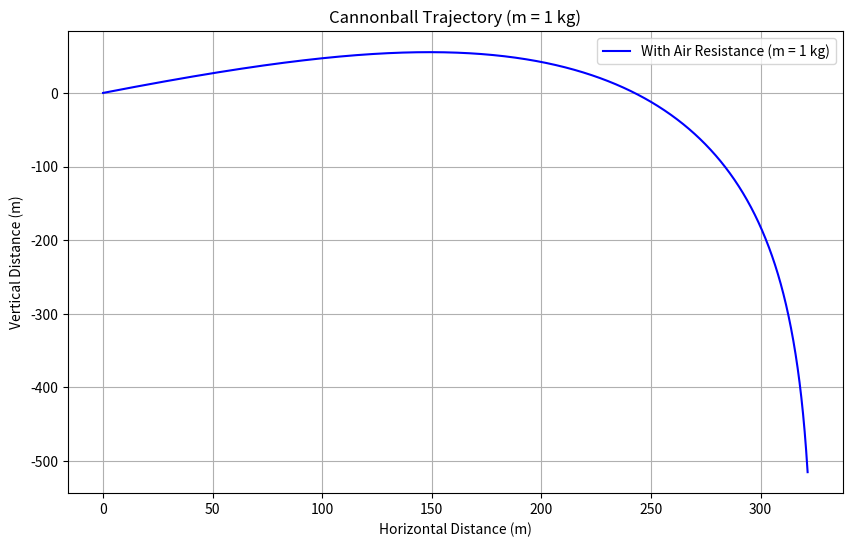
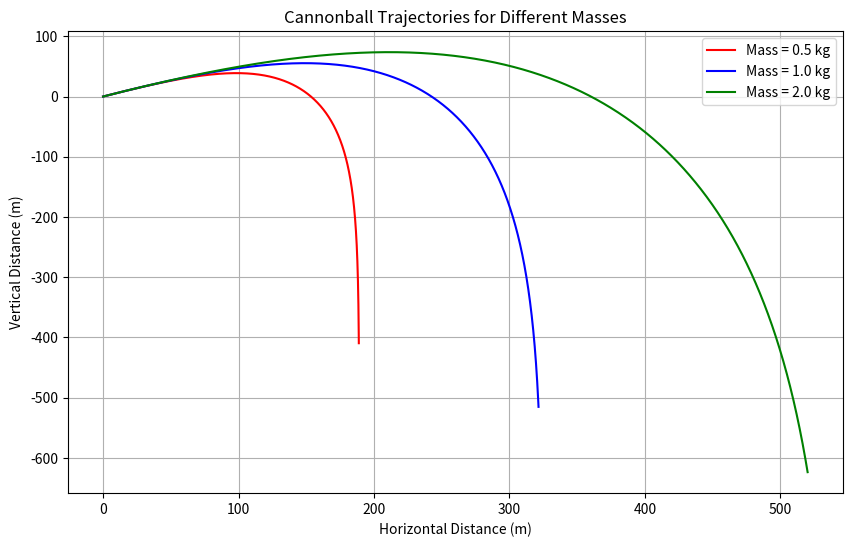

The matplotlib source for these figures, in order:
import numpy as np
import matplotlib.pyplot as plt
from scipy.integrate import solve_ivp

# Constants
g = 9.81  # Acceleration due to gravity (m/s^2)
rho_air = 1.22  # Air density (kg/m^3)
C = 0.47  # Drag coefficient for a sphere
R = 0.08  # Radius of the cannonball (m)
m = 1.0  # Mass of the cannonball (kg)

# Cross-sectional area of the sphere
A = np.pi * R**2

# Drag force coefficient
drag_coefficient = 0.5 * rho_air * C * A / m

# Define the system of first-order ODEs
def cannonball_motion(t, y):
    x, vx, y_pos, vy = y
    v = np.sqrt(vx**2 + vy**2)  # Magnitude of velocity
    dxdt = vx
    dvxdt = -drag_coefficient * v * vx
    dydt = vy
    dvydt = -g - drag_coefficient * v * vy
    return [dxdt, dvxdt, dydt, dvydt]

# Initial conditions
v0 = 100  # Initial velocity (m/s)
theta = 30 * np.pi / 180  # Launch angle in radians
vx0 = v0 * np.cos(theta)  # Initial velocity in x-direction
vy0 = v0 * np.sin(theta)  # Initial velocity in y-direction

# Initial state: [x, vx, y, vy]
y0 = [0, vx0, 0, vy0]

# Time range
t_span = (0, 20)  # Simulate for up to 20 seconds
t_eval = np.linspace(t_span[0], t_span[1], 1000)

# Part (a) and (b): Single trajectory with m = 1 kg
solution = solve_ivp(cannonball_motion, t_span, y0, t_eval=t_eval, events=lambda t, y: y[2])

# Extract results
x = solution.y[0]
y = solution.y[2]

# Plot trajectory for part (b)
plt.figure(figsize=(10, 6))
plt.plot(x, y, label="With Air Resistance (m = 1 kg)", color="blue")
plt.title("Cannonball Trajectory (m = 1 kg)")
plt.xlabel("Horizontal Distance (m)")
plt.ylabel("Vertical Distance (m)")
plt.grid()
plt.legend()
plt.savefig("Cannonball Trajectory (m = 1 kg).png")
plt.show()

# Part (c): Trajectories for different masses
masses = [0.5, 1.0, 2.0]  # Different masses in kg
colors = ['red', 'blue', 'green']  # Colors for the trajectories

plt.figure(figsize=(10, 6))
for mass, color in zip(masses, colors):
    # Update the drag coefficient for each mass
    drag_coefficient = 0.5 * rho_air * C * A / mass
    
    # Solve the system for the current mass
    solution = solve_ivp(cannonball_motion, t_span, y0, t_eval=t_eval, events=lambda t, y: y[2])
    
    # Extract x and y positions
    x = solution.y[0]
    y = solution.y[2]
    
    # Plot the trajectory
    plt.plot(x, y, label=f"Mass = {mass} kg", color=color)

# Add labels, title, and legend
plt.title("Cannonball Trajectories for Different Masses")
plt.xlabel("Horizontal Distance (m)")
plt.ylabel("Vertical Distance (m)")
plt.grid()
plt.legend()
plt.savefig("Cannonball Trajectories for Different Masses.png")
plt.show()
